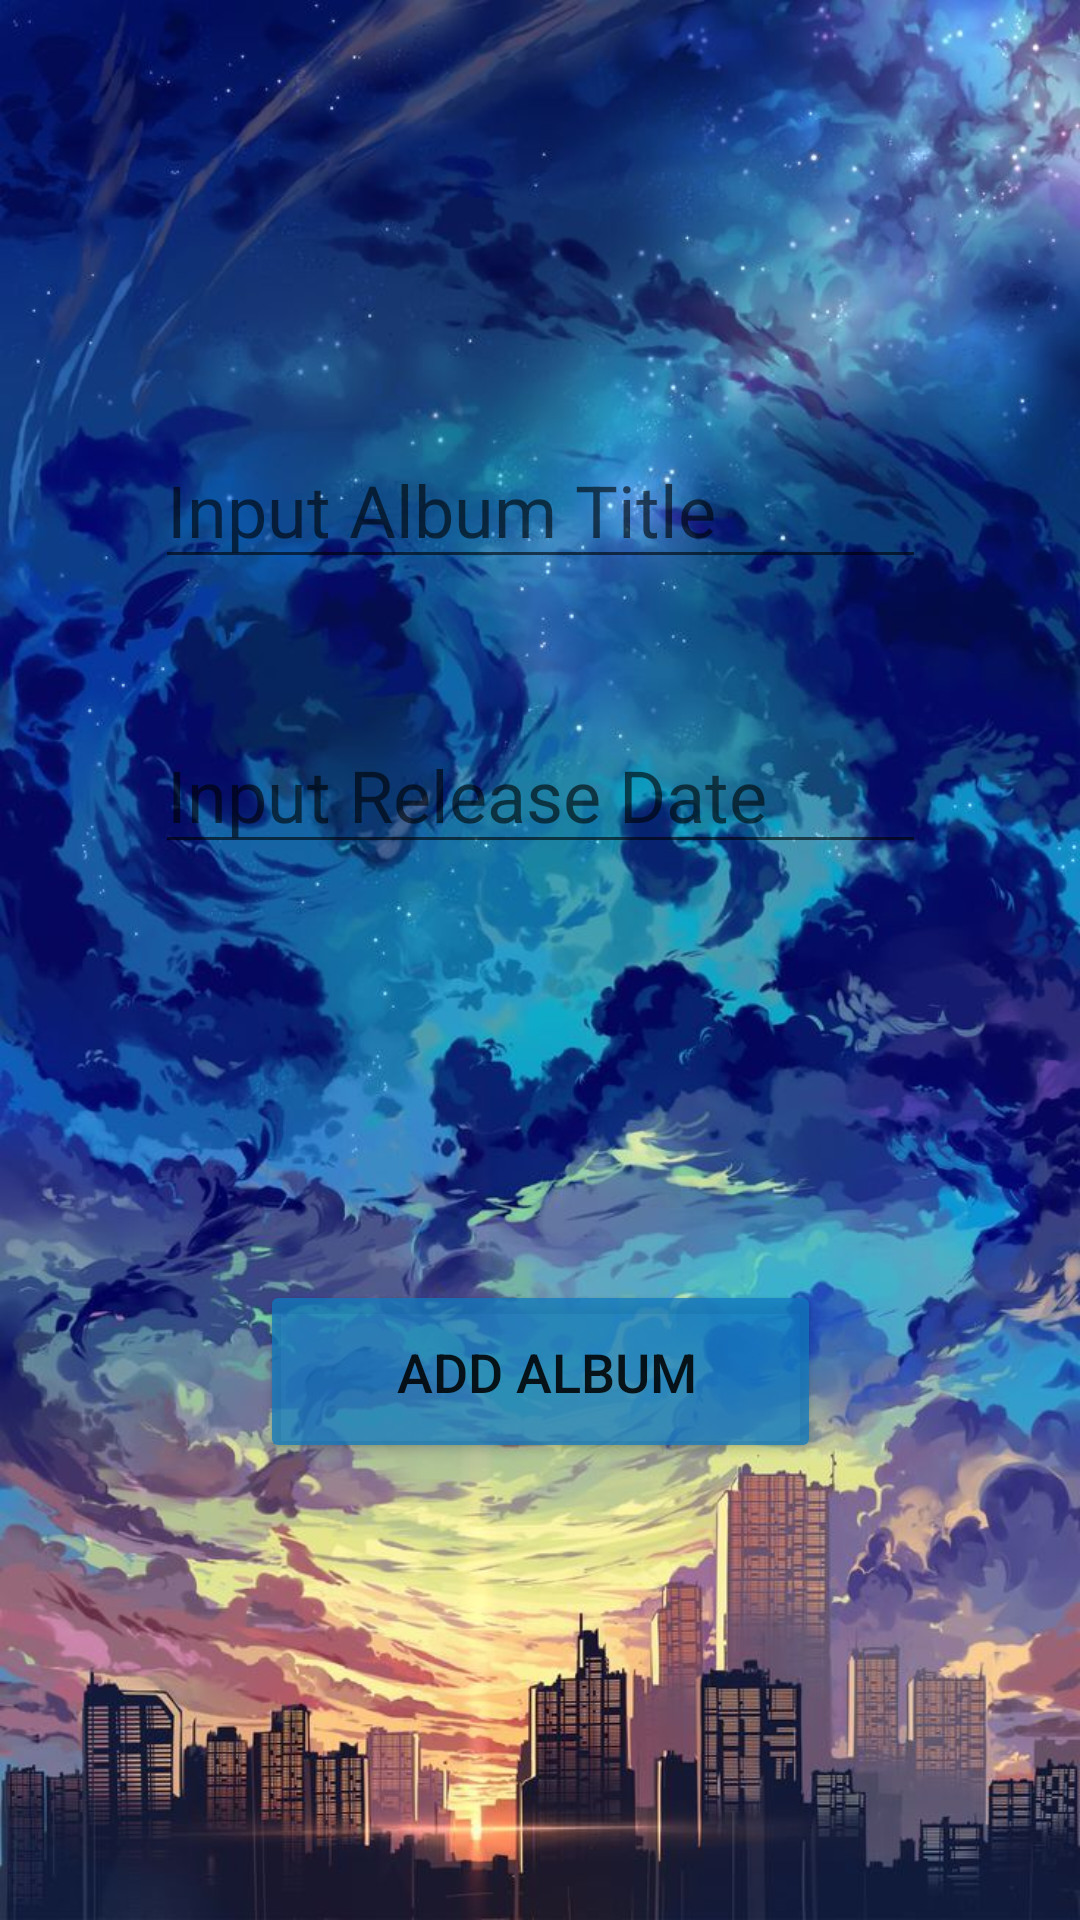

Android layout source for this screen:
<!-- AndroidManifest.xml: application theme Theme.UIActivity2nd -->
<!-- res/layout/activity_add_album.xml -->
<?xml version="1.0" encoding="utf-8"?>
<androidx.constraintlayout.widget.ConstraintLayout xmlns:android="http://schemas.android.com/apk/res/android"
    xmlns:app="http://schemas.android.com/apk/res-auto"
    xmlns:tools="http://schemas.android.com/tools"
    android:layout_width="match_parent"
    android:layout_height="match_parent"
    android:background="@drawable/d"
    tools:context=".AddAlbum">


    <Button
        android:id="@+id/addAlbumBtn"
        android:layout_width="187dp"
        android:layout_height="61dp"
        android:layout_marginTop="100dp"
        android:layout_marginBottom="16dp"
        android:text=" Add Album"
        android:textSize="18sp"
        app:backgroundTint="#C11179BF"
        app:layout_constraintBottom_toBottomOf="parent"
        app:layout_constraintEnd_toEndOf="parent"
        app:layout_constraintStart_toStartOf="parent"
        app:layout_constraintTop_toBottomOf="@+id/ReleaseDateTxt"
        app:layout_constraintVertical_bias="0.221" />

    <EditText
        android:id="@+id/AlbumTitleTxt"
        android:layout_width="257dp"
        android:layout_height="45dp"
        android:layout_marginTop="148dp"
        android:ems="10"
        android:hint="Input Album Title"
        android:inputType="textPersonName"
        android:textSize="24sp"
        app:layout_constraintEnd_toEndOf="parent"
        app:layout_constraintStart_toStartOf="parent"
        app:layout_constraintTop_toTopOf="parent" />

    <EditText
        android:id="@+id/ReleaseDateTxt"
        android:layout_width="257dp"
        android:layout_height="45dp"
        android:layout_marginTop="50dp"
        android:ems="10"
        android:hint="Input Release Date"
        android:inputType="textPersonName"
        android:textSize="24sp"
        app:layout_constraintEnd_toEndOf="parent"
        app:layout_constraintStart_toStartOf="parent"
        app:layout_constraintTop_toBottomOf="@+id/AlbumTitleTxt" />

</androidx.constraintlayout.widget.ConstraintLayout>
<!-- resources referenced by this layout -->
<resources>
  <!-- drawable d: jpg bitmap (drawable, 134354 bytes) -->
  <style name="Theme.UIActivity2nd" parent="Theme.MaterialComponents.DayNight.DarkActionBar">
          
          <item name="colorPrimary">@color/purple_500</item>
          <item name="colorPrimaryVariant">@color/purple_700</item>
          <item name="colorOnPrimary">@color/white</item>
          
          <item name="colorSecondary">@color/teal_200</item>
          <item name="colorSecondaryVariant">@color/teal_700</item>
          <item name="colorOnSecondary">@color/black</item>
          
          <item name="android:statusBarColor" tools:targetApi="l">?attr/colorPrimaryVariant</item>
          
      </style>
  <color name="purple_500">#212023</color>
  <color name="purple_700">#FF3700B3</color>
  <color name="white">#FFFFFFFF</color>
  <color name="teal_200">#FF03DAC5</color>
  <color name="teal_700">#FF018786</color>
  <color name="black">#FF000000</color>
</resources>
